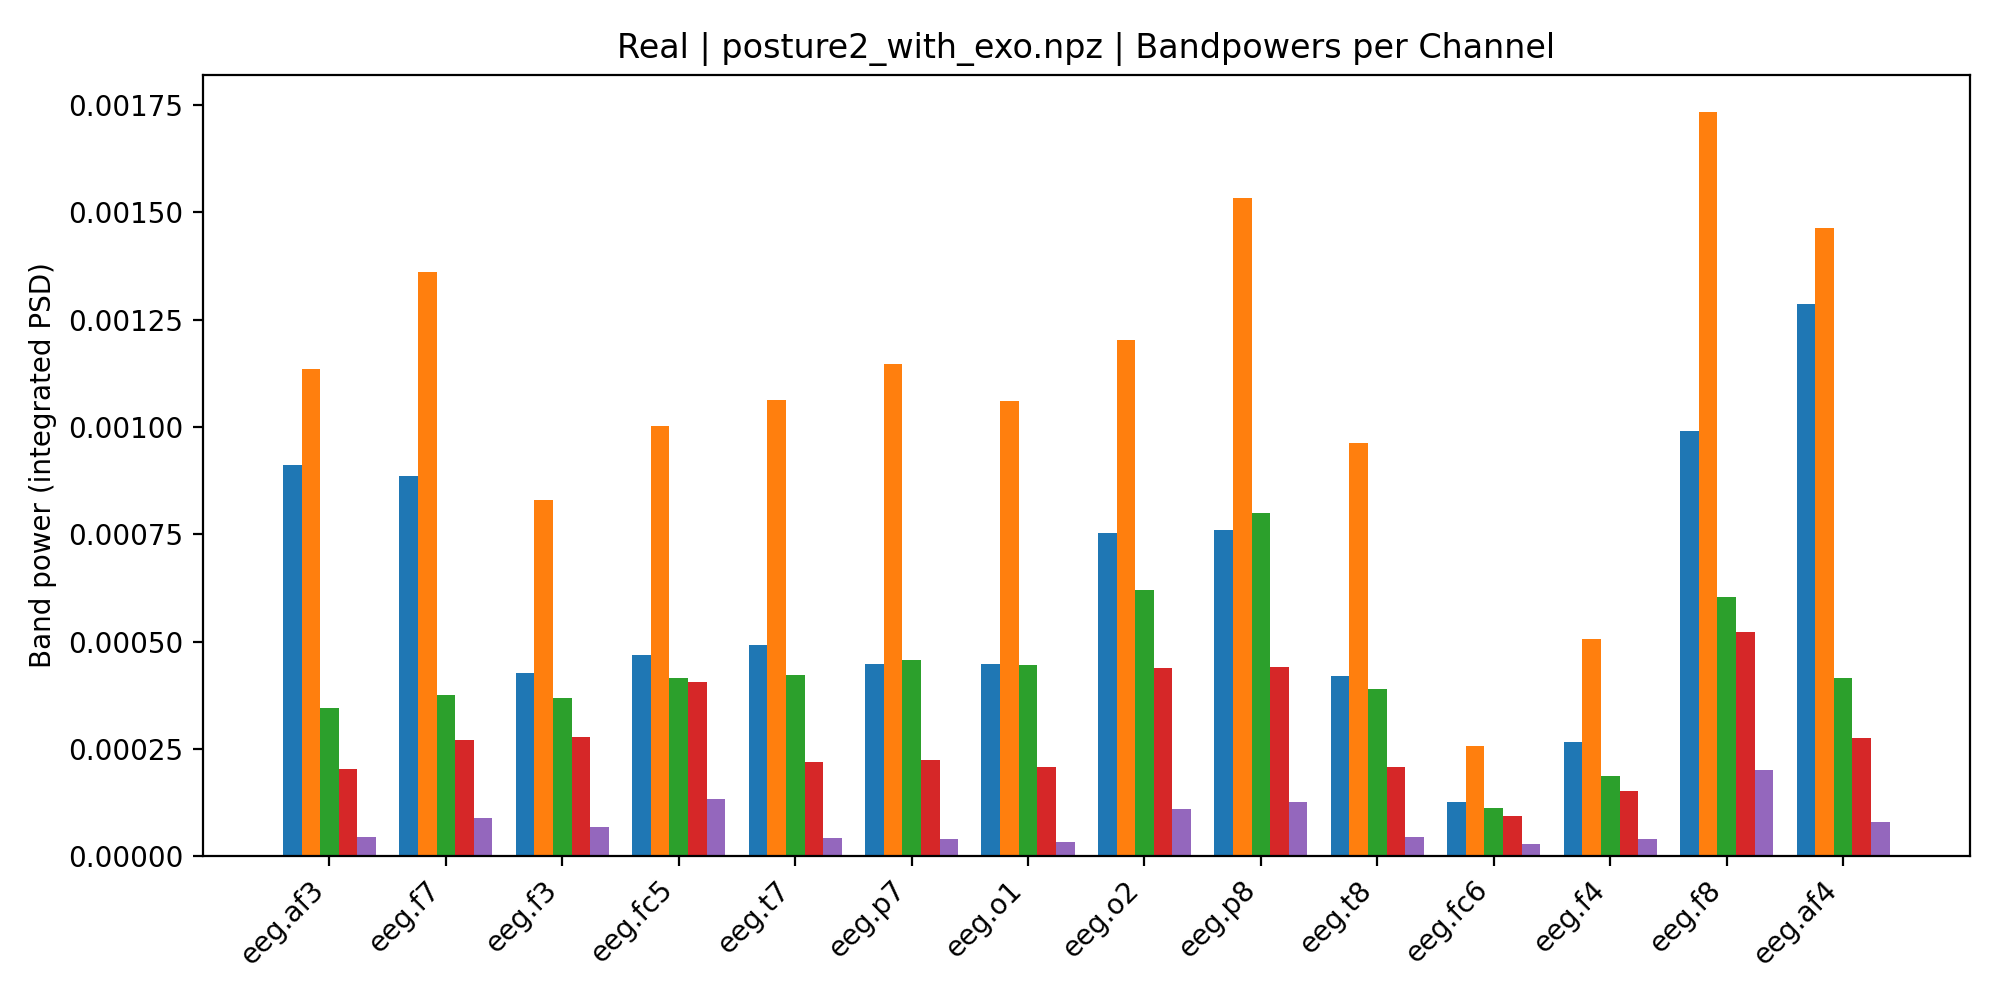

Source data for this figure (header and first rows):
, Delta, Theta, Alpha, Beta, Gamma
eeg.af3, 0.000911, 0.001135, 0.0003462, 0.0002041, 4.5161112201388775e-05
eeg.f7, 0.000885, 0.001361, 0.0003758, 0.0002702, 8.97253180045279e-05
eeg.f3, 0.0004278, 0.000829, 0.0003682, 0.0002771, 6.845769733755842e-05
eeg.fc5, 0.0004691, 0.001001, 0.0004152, 0.0004071, 0.0001331
eeg.t7, 0.0004925, 0.001063, 0.0004214, 0.0002189, 4.342605075631549e-05
eeg.p7, 0.0004481, 0.001147, 0.0004578, 0.0002234, 4.0445492965666426e-05
eeg.o1, 0.0004477, 0.001062, 0.0004457, 0.0002074, 3.364720525081234e-05
eeg.o2, 0.0007526, 0.001204, 0.0006214, 0.0004385, 0.0001099
eeg.p8, 0.0007607, 0.001533, 0.0007992, 0.0004408, 0.0001262
eeg.t8, 0.0004194, 0.0009619, 0.0003907, 0.0002072, 4.4670738030209664e-05
eeg.fc6, 0.0001267, 0.0002566, 0.0001119, 9.312116841008226e-05, 2.8588928231319002e-05
eeg.f4, 0.0002675, 0.0005052, 0.000186, 0.000152, 4.0299510075767365e-05
eeg.f8, 0.0009906, 0.001734, 0.0006037, 0.0005235, 0.0002008
eeg.af4, 0.001287, 0.001464, 0.0004164, 0.0002749, 7.912616761021363e-05
